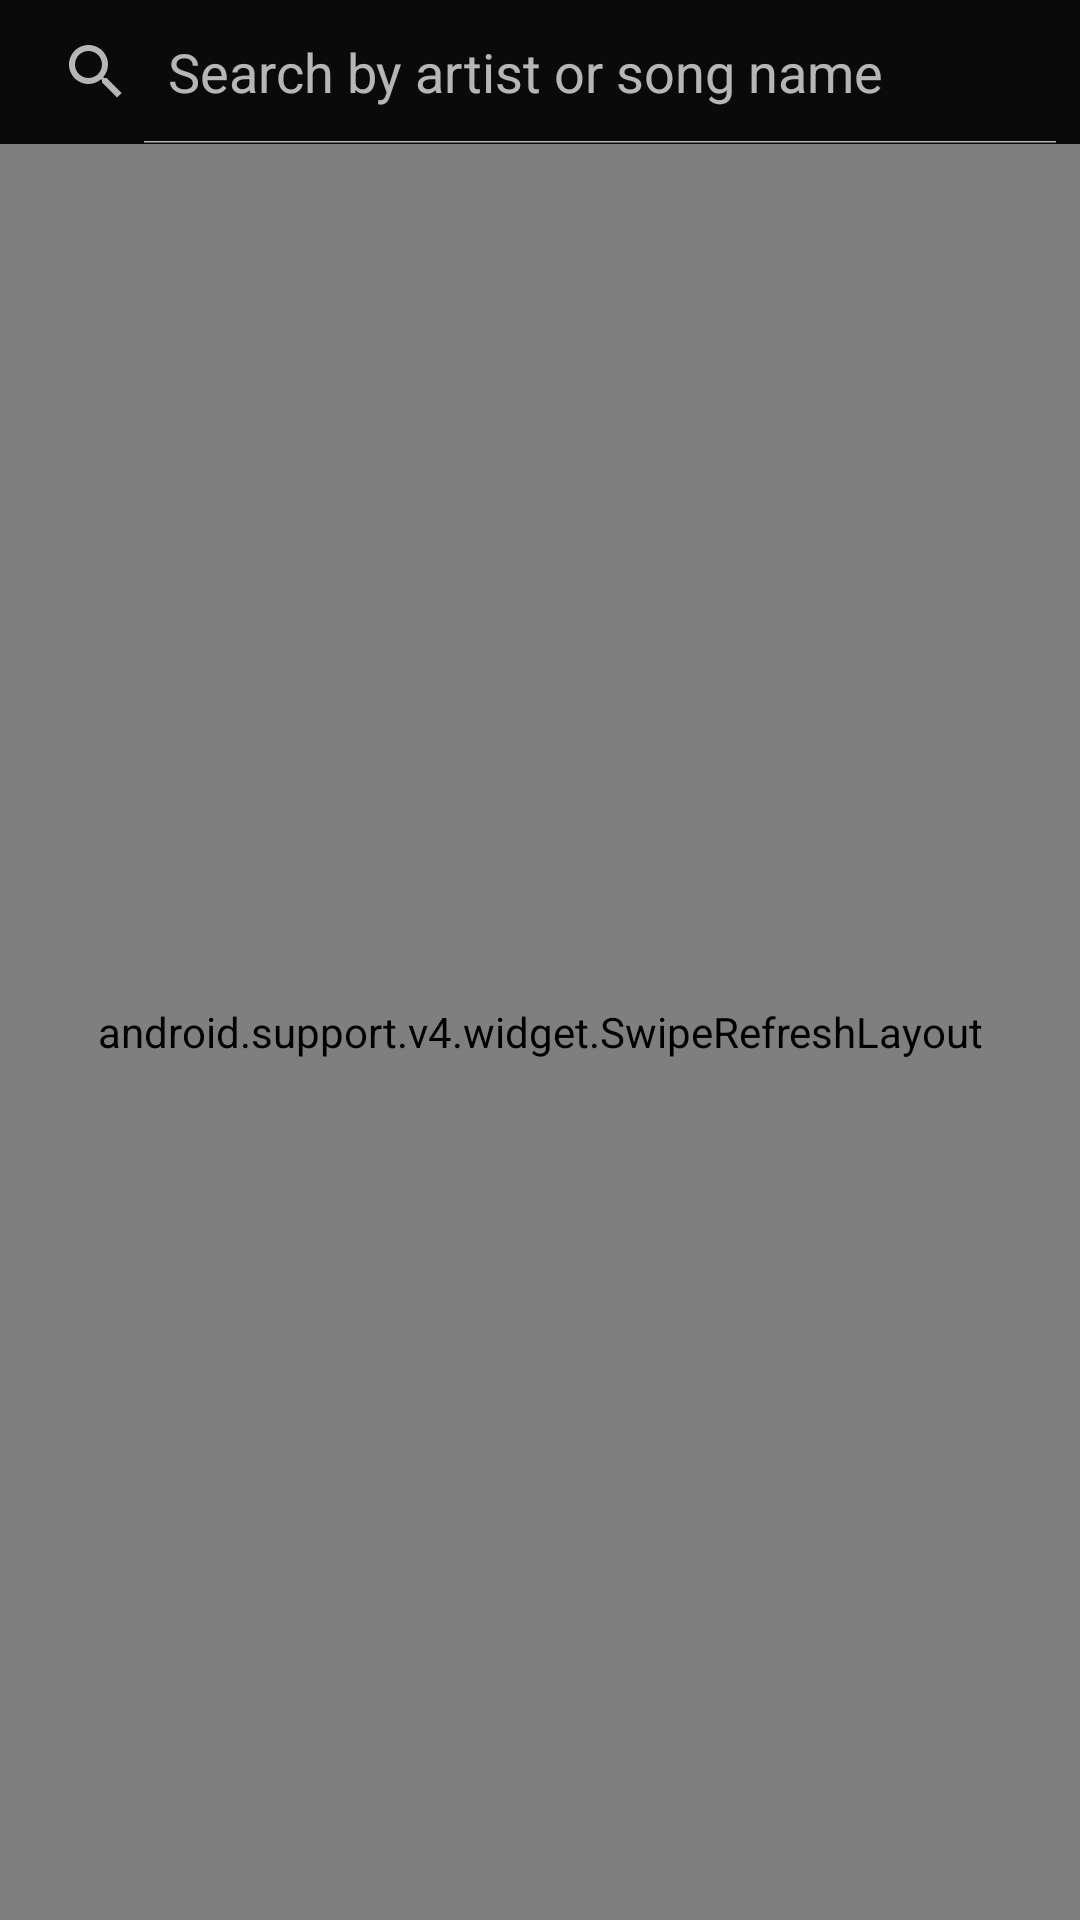

The Android layout XML behind this screen, and the referenced resources:
<!-- AndroidManifest.xml: application theme AppTheme -->
<!-- res/layout/rooms.xml -->
<?xml version="1.0" encoding="utf-8"?>
<LinearLayout xmlns:android="http://schemas.android.com/apk/res/android"
              android:layout_width="match_parent"
              android:layout_height="match_parent"
              android:orientation="vertical"
              android:focusable="true"
              android:focusableInTouchMode="true"
              android:background="#111317">

    <SearchView
            android:id="@+id/searchView"
            android:layout_width="match_parent"
            android:layout_height="wrap_content"
            android:iconifiedByDefault="false"
            android:queryHint="@string/search"
            android:background="#0A0A0A"/>

    <android.support.v4.widget.SwipeRefreshLayout
            android:id="@+id/refreshLayout"
            android:layout_width="match_parent"
            android:layout_height="match_parent"
            android:background="#111317">

        <GridView
                android:id="@+id/roomsView"
                android:layout_width="match_parent"
                android:layout_height="match_parent"
                android:horizontalSpacing="8dp"
                android:verticalSpacing="8dp"
                android:numColumns="auto_fit"
                android:background="#111317"/>
    </android.support.v4.widget.SwipeRefreshLayout>
</LinearLayout>
<!-- resources referenced by this layout -->
<resources>
  <string name="search">Search by artist or song name</string>
  <style name="AppTheme" parent="Theme.AppCompat.NoActionBar" />
</resources>
